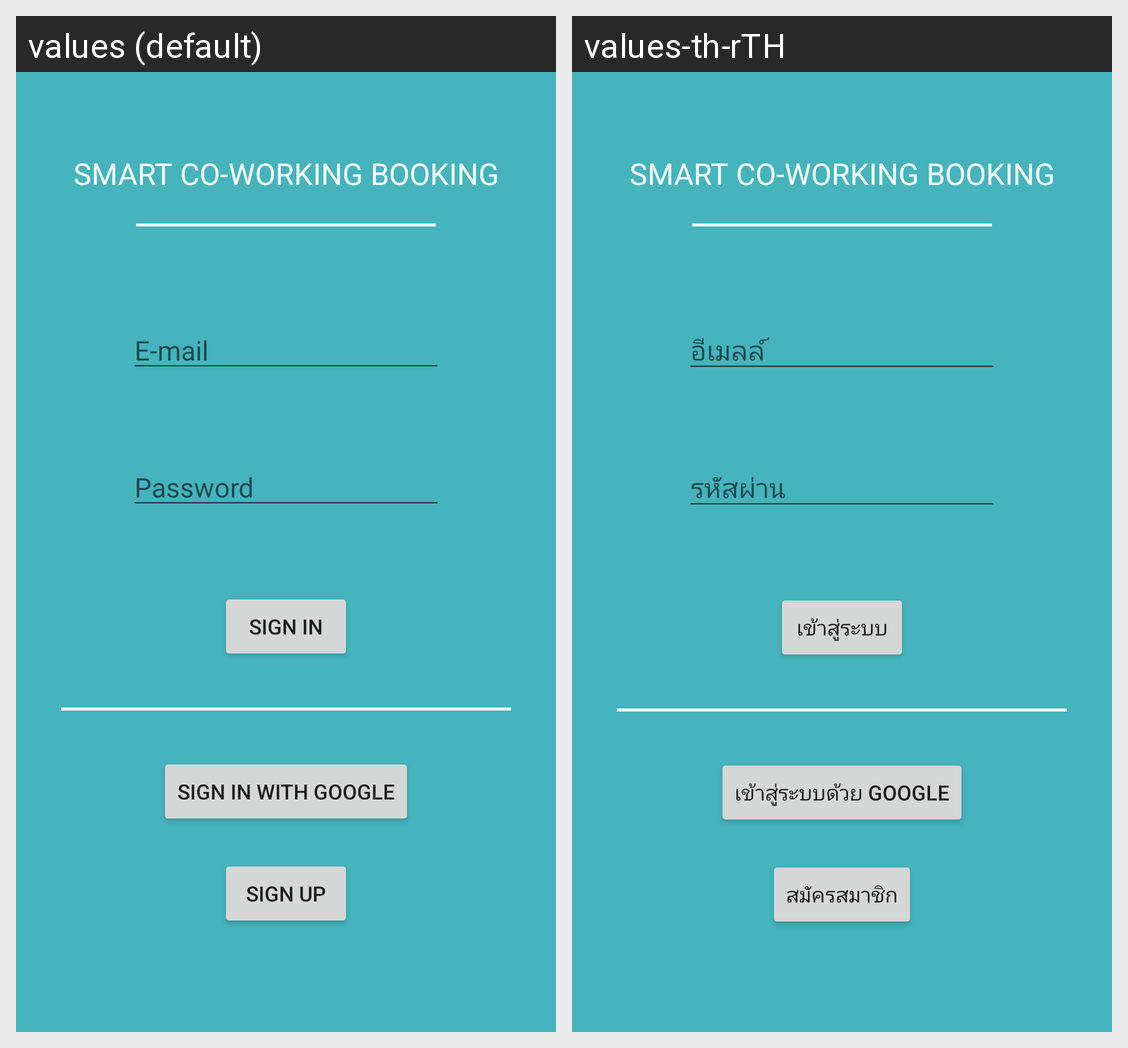

Translations of the strings shown on this Android screen, per locale in the grid:
Android screen res/layout/activity_login.xml rendered under 2 locales, left to right: values (default), values-th-rTH. Device: Nexus 5 (rendered at 1080×1920; each locale shown at half size, 540×960, under a caption strip naming it); theme AppTheme.
Strings drawn on this screen, with the default value and each locale's value (text and hints the layout hard-codes, and strings that could not be matched under every locale, appear in the picture but are not listed):

app_name
  values: Smart Co-working Booking
  values-th-rTH: Smart Co-working Booking

prompt_email
  values: E-mail
  values-th-rTH: อีเมลล์

prompt_password
  values: Password
  values-th-rTH: รหัสผ่าน

title_activity_login
  values: Sign in
  values-th-rTH: เข้าสู่ระบบ

loginWithGoogle
  values: Sign in with Google
  values-th-rTH: เข้าสู่ระบบด้วย Google

signup
  values: Sign up
  values-th-rTH: สมัครสมาชิก
